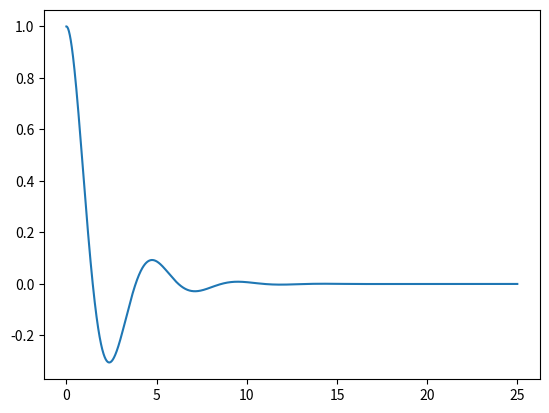

Write the Python code that produced this figure.
import numpy as np
import matplotlib.pyplot as pl
from scipy.integrate import odeint


#calcola le derivate dell'array y
def solve(y,t):
    return [y[1],-2*y[0]-y[1]]

t=np.arange(0,25.0,0.01)
y=odeint(solve,[1,0],t)

pl.plot(t,y[0:,0])
pl.show()